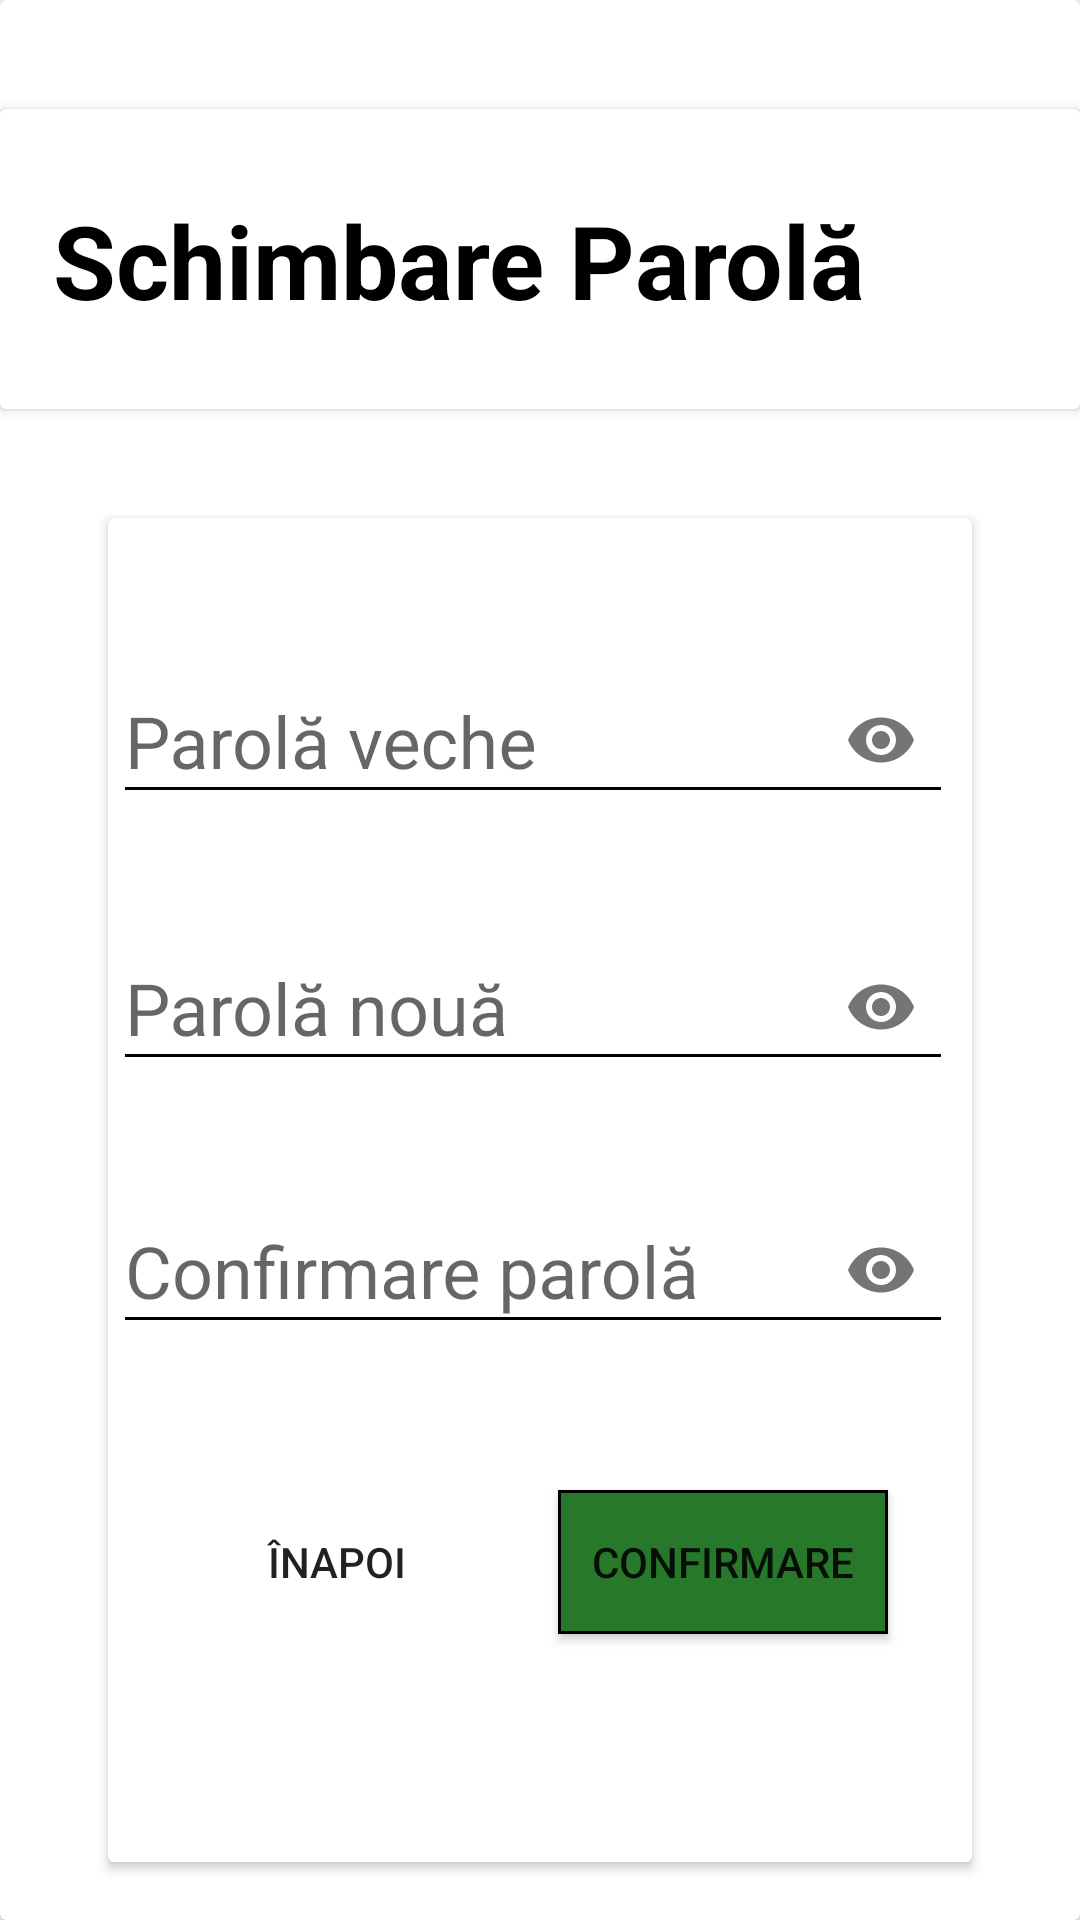

Here is an Android app screen rendered from its layout file. Give the layout XML and the strings, colors and styles it references.
<!-- AndroidManifest.xml: application theme AppTheme -->
<!-- res/layout/activity_change_password_j.xml -->
<?xml version="1.0" encoding="utf-8"?>
<androidx.constraintlayout.widget.ConstraintLayout
    android:id="@+id/CPA_ConstraintLayout"
    xmlns:android="http://schemas.android.com/apk/res/android"
    xmlns:app="http://schemas.android.com/apk/res-auto"
    xmlns:tools="http://schemas.android.com/tools"
    android:layout_width="match_parent"
    android:layout_height="match_parent">

    <androidx.cardview.widget.CardView
        android:id="@+id/clMainCardView"
        android:layout_width="match_parent"
        android:layout_height="match_parent"
        app:layout_constraintBottom_toBottomOf="parent"
        app:layout_constraintEnd_toEndOf="parent"
        app:layout_constraintStart_toStartOf="parent"
        app:layout_constraintTop_toTopOf="parent">

        <androidx.constraintlayout.widget.ConstraintLayout
            android:id="@+id/mcvConstraintLayout"
            android:layout_width="match_parent"
            android:layout_height="match_parent">

            <androidx.cardview.widget.CardView
                android:id="@+id/clTopCardView"
                android:layout_width="match_parent"
                android:layout_height="100dp"
                app:layout_constraintBottom_toTopOf="@+id/mcvInputFieldCardView"
                app:layout_constraintTop_toTopOf="@+id/mcvBackgroundImage">

                <androidx.constraintlayout.widget.ConstraintLayout
                    android:id="@+id/tcvConstraintLayout"
                    android:layout_width="match_parent"
                    android:layout_height="match_parent">

                    <TextView
                        android:id="@+id/tcvTitleText"
                        android:layout_width="wrap_content"
                        android:layout_height="wrap_content"
                        app:layout_constraintBottom_toBottomOf="parent"
                        app:layout_constraintEnd_toEndOf="parent"
                        app:layout_constraintHorizontal_bias="0.197"
                        app:layout_constraintStart_toStartOf="parent"
                        app:layout_constraintTop_toTopOf="parent"
                        app:layout_constraintVertical_bias="0.506"

                        android:textColor="@color/black"
                        android:textSize="34sp"
                        android:textStyle="bold"
                        android:text="@string/CPAtcvTitleText" />

                </androidx.constraintlayout.widget.ConstraintLayout>

            </androidx.cardview.widget.CardView>

            <ImageView
                android:id="@+id/mcvBackgroundImage"
                android:layout_width="match_parent"
                android:layout_height="0dp"
                android:scaleType="centerCrop"
                app:layout_constraintTop_toTopOf="parent"
                app:layout_constraintBottom_toBottomOf="parent"

                android:contentDescription="@string/background_image_description"
                android:src="@drawable/background_image_spring" />

            <androidx.cardview.widget.CardView
                android:id="@+id/mcvInputFieldCardView"
                android:layout_width="0dp"
                android:layout_height="0dp"
                app:layout_constraintBottom_toBottomOf="parent"
                app:layout_constraintEnd_toEndOf="parent"
                app:layout_constraintStart_toStartOf="parent"
                app:layout_constraintTop_toTopOf="parent"
                app:layout_constraintHeight_percent="0.7"
                app:layout_constraintWidth_percent="0.8"
                app:layout_constraintHorizontal_bias="0.5"
                app:layout_constraintVertical_bias="0.9"
                android:background="@color/background">

                <androidx.constraintlayout.widget.ConstraintLayout
                    android:id="@+id/ifcvConstraintLayout"
                    android:layout_width="match_parent"
                    android:layout_height="match_parent">

                    <com.google.android.material.textfield.TextInputLayout
                        android:id="@+id/ifcvConfirmTextInputLayout"
                        android:layout_width="280dp"
                        android:layout_height="wrap_content"
                        app:layout_constraintBottom_toBottomOf="parent"
                        app:layout_constraintHorizontal_bias="0.215"
                        app:layout_constraintLeft_toLeftOf="parent"
                        app:layout_constraintRight_toRightOf="parent"
                        app:layout_constraintTop_toTopOf="parent"
                        app:layout_constraintVertical_bias="0.585"
                        app:passwordToggleEnabled="true"
                        app:errorEnabled="true" >

                        <com.google.android.material.textfield.TextInputEditText
                            android:id="@+id/tilConfirm"
                            android:layout_width="match_parent"
                            android:layout_height="wrap_content"
                            android:backgroundTint="@color/black"

                            android:inputType="textPassword"
                            android:textColor="@color/black"
                            android:textSize="24sp"
                            android:hint="@string/CPAtilConfirm" />

                    </com.google.android.material.textfield.TextInputLayout>

                    <com.google.android.material.textfield.TextInputLayout
                        android:id="@+id/ifcvNewTextInputLayout"
                        android:layout_width="280dp"
                        android:layout_height="wrap_content"
                        app:layout_constraintBottom_toBottomOf="parent"
                        app:layout_constraintHorizontal_bias="0.215"
                        app:layout_constraintLeft_toLeftOf="parent"
                        app:layout_constraintRight_toRightOf="parent"
                        app:layout_constraintTop_toTopOf="parent"
                        app:layout_constraintVertical_bias="0.347"
                        app:passwordToggleEnabled="true"
                        app:errorEnabled="true">

                        <com.google.android.material.textfield.TextInputEditText
                            android:id="@+id/tilNew"
                            android:layout_width="match_parent"
                            android:layout_height="wrap_content"
                            android:backgroundTint="@color/black"

                            android:inputType="textPassword"
                            android:textColor="@color/black"
                            android:textSize="24sp"
                            android:hint="@string/CPAtilNew" />

                    </com.google.android.material.textfield.TextInputLayout>

                    <com.google.android.material.textfield.TextInputLayout
                        android:id="@+id/ifcvOldTextInputLayout"
                        android:layout_width="280dp"
                        android:layout_height="wrap_content"
                        app:layout_constraintBottom_toBottomOf="parent"
                        app:layout_constraintHorizontal_bias="0.202"
                        app:layout_constraintLeft_toLeftOf="parent"
                        app:layout_constraintRight_toRightOf="parent"
                        app:layout_constraintTop_toTopOf="parent"
                        app:layout_constraintVertical_bias="0.104"
                        app:passwordToggleEnabled="true"
                        app:errorEnabled="true">

                        <com.google.android.material.textfield.TextInputEditText
                            android:id="@+id/tilOld"
                            android:layout_width="match_parent"
                            android:layout_height="wrap_content"
                            android:backgroundTint="@color/black"
                            android:inputType="textPassword"
                            android:textColor="@color/black"
                            android:textSize="24sp"
                            android:hint="@string/CPAtilOld" />

                    </com.google.android.material.textfield.TextInputLayout>

                    <Button
                        android:id="@+id/CPAifcvConfirmPassword"
                        android:layout_width="110dp"
                        android:layout_height="wrap_content"
                        android:layout_marginEnd="16dp"
                        android:layout_marginBottom="76dp"
                        app:layout_constraintBottom_toBottomOf="parent"
                        app:layout_constraintEnd_toEndOf="parent"
                        app:layout_constraintHorizontal_bias="0.926"
                        app:layout_constraintStart_toStartOf="parent"
                        app:layout_constraintTop_toBottomOf="@+id/ifcvConfirmTextInputLayout"
                        app:layout_constraintVertical_bias="1.0"
                        app:layout_constraintWidth_percent="0.3"
                        app:cornerRadius="5dp"
                        android:background="@drawable/green_subtle_border"

                        android:text="@string/CPAifcvConfirmButton" />

                    <Button
                        android:id="@+id/CPAifcvBackPassword"
                        android:layout_width="110dp"
                        android:layout_height="wrap_content"
                        android:layout_marginStart="16dp"
                        android:layout_marginBottom="76dp"
                        app:layout_constraintBottom_toBottomOf="parent"
                        app:layout_constraintEnd_toStartOf="@+id/CPAifcvConfirmPassword"
                        app:layout_constraintHorizontal_bias="0.22"
                        app:layout_constraintStart_toStartOf="parent"
                        app:layout_constraintTop_toBottomOf="@+id/ifcvConfirmTextInputLayout"
                        app:layout_constraintVertical_bias="1.0"
                        app:layout_constraintWidth_percent="0.3"
                        app:cornerRadius="5dp"
                        android:background="@drawable/white_subtle_border"

                        android:text="@string/CPAifcvBackButton" />

                </androidx.constraintlayout.widget.ConstraintLayout>
            </androidx.cardview.widget.CardView>


        </androidx.constraintlayout.widget.ConstraintLayout>


    </androidx.cardview.widget.CardView>
</androidx.constraintlayout.widget.ConstraintLayout>
<!-- resources referenced by this layout -->
<resources>
  <color name="background">#28782B</color>
  <color name="black">#FF000000</color>
  <!-- drawable green_subtle_border (drawable) -->
  <?xml version="1.0" encoding="utf-8"?>
  <shape xmlns:android="http://schemas.android.com/apk/res/android">
      <solid android:color="@color/background"/> 
  
      <stroke android:width="1dp" android:color="@color/black"/> 
  
  
      <padding android:left="10dp" android:top="10dp" android:right="10dp" android:bottom="10dp"/> 
  </shape>
  <string name="CPAifcvBackButton"> Înapoi </string>
  <string name="CPAifcvConfirmButton"> Confirmare </string>
  <string name="CPAtcvTitleText"> Schimbare Parolă </string>
  <string name="CPAtilConfirm"> Confirmare parolă </string>
  <string name="CPAtilNew"> Parolă nouă </string>
  <string name="CPAtilOld"> Parolă veche </string>
  <string name="background_image_description">Background Image</string>
  <style name="AppTheme" parent="Theme.AppCompat.Light.NoActionBar">
          
          <item name="colorPrimary">@color/background</item>
          <item name="colorPrimaryDark">@color/background</item>
          
          <item name="android:statusBarColor">@color/background</item>
      </style>
</resources>
